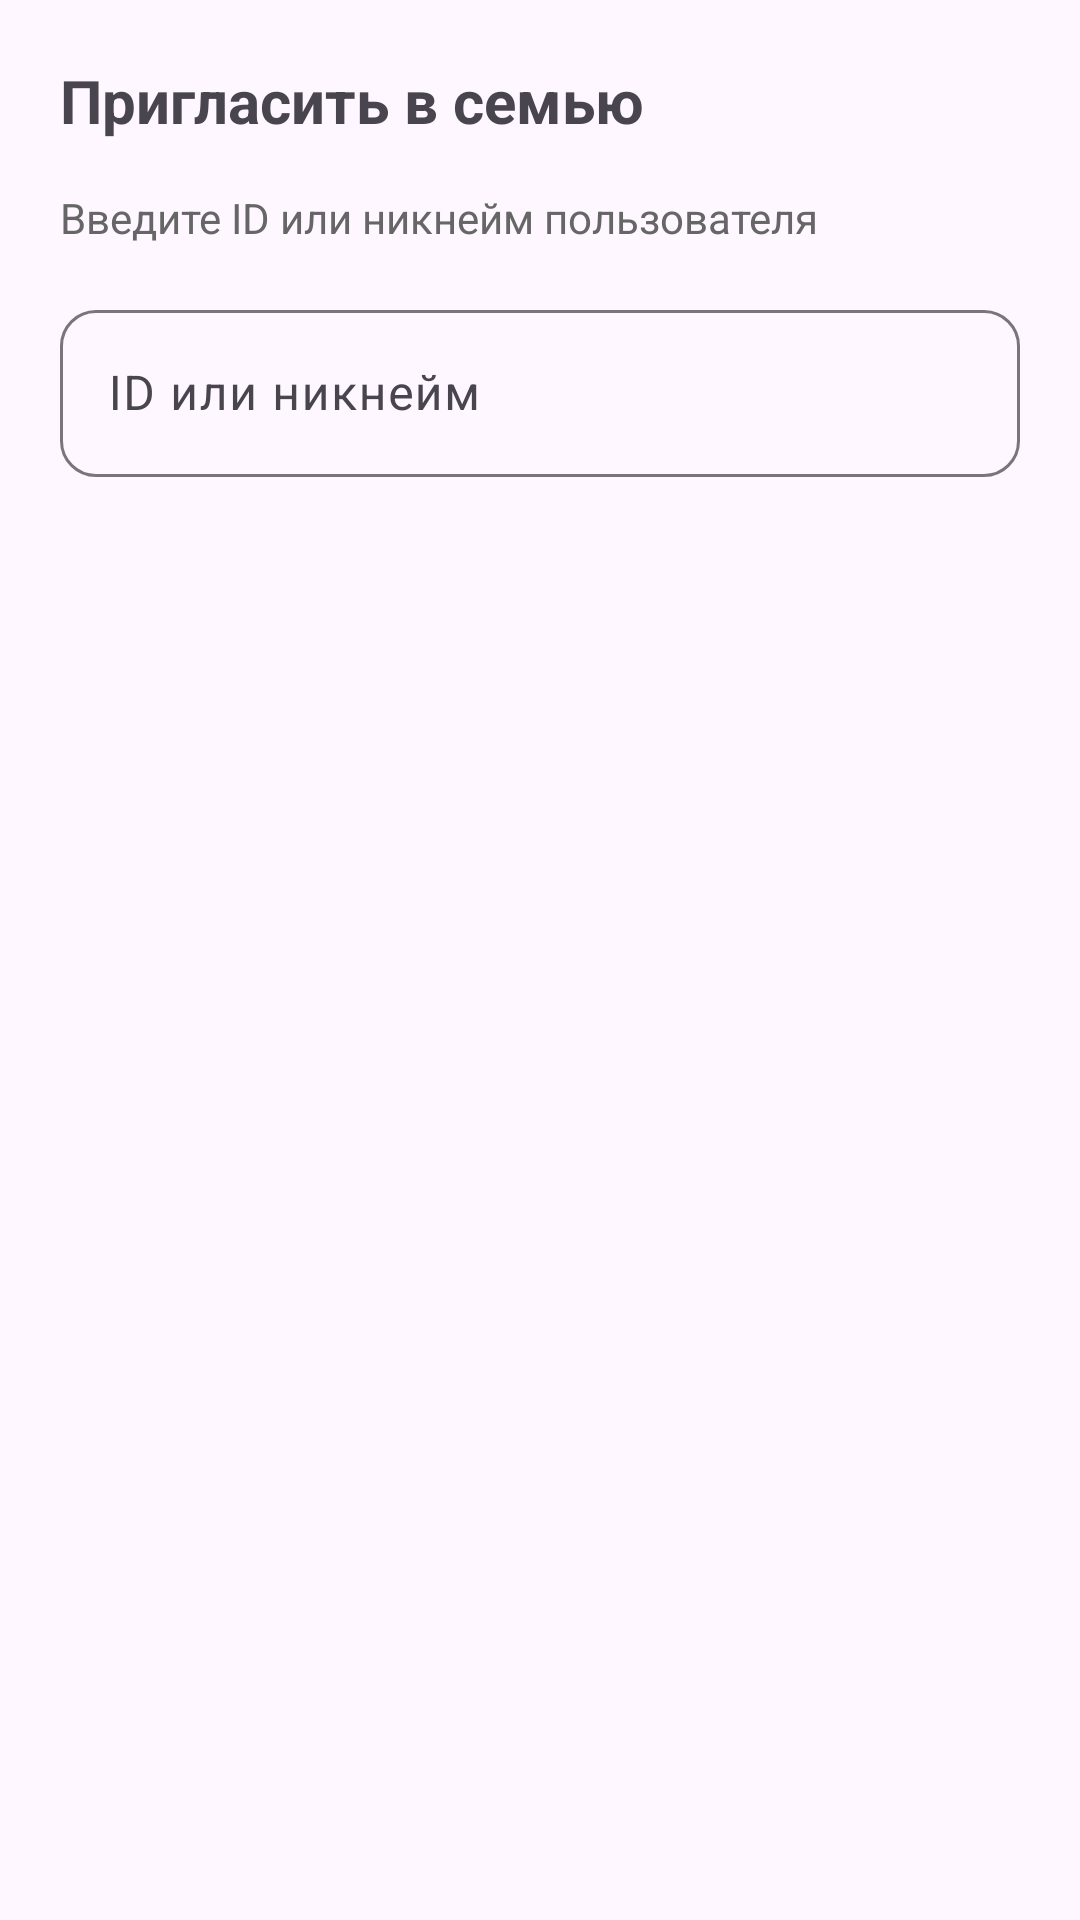

This screen was rendered from an Android layout file. Write that file and the resources it references.
<!-- AndroidManifest.xml: application theme Theme.FamilyHelper -->
<!-- res/layout/dialog_invite_member.xml -->
<?xml version="1.0" encoding="utf-8"?>
<LinearLayout xmlns:android="http://schemas.android.com/apk/res/android"
    xmlns:app="http://schemas.android.com/apk/res-auto"
    android:layout_width="match_parent"
    android:layout_height="wrap_content"
    android:orientation="vertical"
    android:padding="20dp"
    android:background="@drawable/rounded_background">

    <TextView
        android:layout_width="match_parent"
        android:layout_height="wrap_content"
        android:text="Пригласить в семью"
        android:textSize="20sp"
        android:textStyle="bold"
        android:layout_marginBottom="16dp"/>

    <TextView
        android:layout_width="match_parent"
        android:layout_height="wrap_content"
        android:text="Введите ID или никнейм пользователя"
        android:textSize="14sp"
        android:textColor="#666"
        android:layout_marginBottom="16dp"/>

    <com.google.android.material.textfield.TextInputLayout
        android:layout_width="match_parent"
        android:layout_height="wrap_content"
        android:hint="ID или никнейм"
        app:boxBackgroundMode="outline"
        app:boxCornerRadiusTopStart="12dp"
        app:boxCornerRadiusTopEnd="12dp"
        app:boxCornerRadiusBottomStart="12dp"
        app:boxCornerRadiusBottomEnd="12dp">

        <EditText
            android:id="@+id/etUserIdentifier"
            android:layout_width="match_parent"
            android:layout_height="wrap_content"
            android:inputType="text"
            android:maxLines="1"/>
    </com.google.android.material.textfield.TextInputLayout>
</LinearLayout>
<!-- resources referenced by this layout -->
<resources>
  <style name="Theme.FamilyHelper" parent="Base.Theme.FamilyHelper" />
  <style name="Base.Theme.FamilyHelper" parent="Theme.Material3.DayNight.NoActionBar">
          
          
          <item name="android:statusBarColor">@android:color/white</item>
          
          <item name="android:windowLightStatusBar" tools:targetApi="m">true</item>
          
          <item name="android:windowDrawsSystemBarBackgrounds">true</item>
      </style>
</resources>
